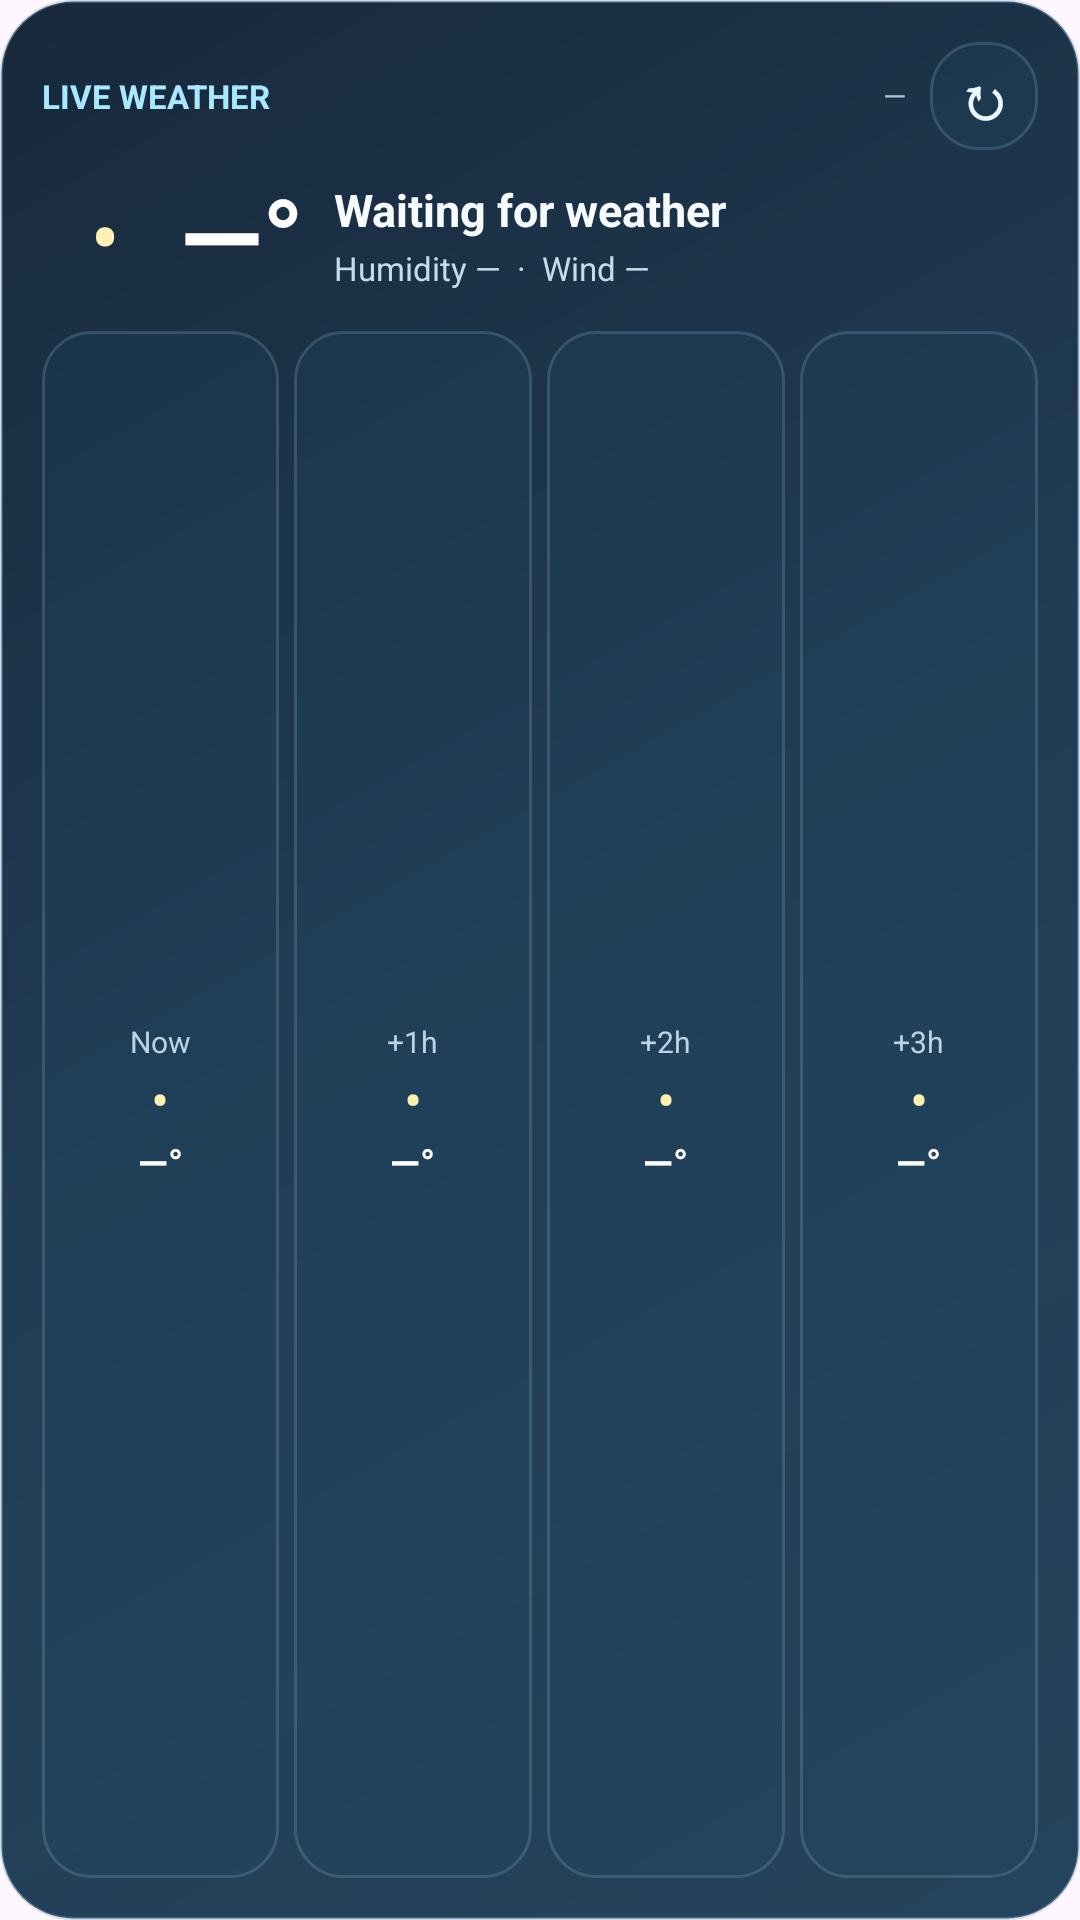

Here is an Android app screen rendered from its layout file. Give the layout XML and the strings, colors and styles it references.
<!-- AndroidManifest.xml: application theme Theme.LiveWeather -->
<!-- res/layout/widget_weather_wide.xml -->
<?xml version="1.0" encoding="utf-8"?>
<LinearLayout xmlns:android="http://schemas.android.com/apk/res/android"
    android:id="@+id/widgetWideRoot"
    android:layout_width="match_parent"
    android:layout_height="match_parent"
    android:background="@drawable/widget_weather_background"
    android:orientation="vertical"
    android:padding="14dp">

    <LinearLayout
        android:layout_width="match_parent"
        android:layout_height="wrap_content"
        android:gravity="center_vertical"
        android:orientation="horizontal">

        <TextView
            android:id="@+id/widgetWideBrand"
            android:layout_width="0dp"
            android:layout_height="wrap_content"
            android:layout_weight="1"
            android:ellipsize="end"
            android:maxLines="1"
            android:text="@string/widget_brand"
            android:textColor="#A9E9FF"
            android:textSize="11sp"
            android:textStyle="bold" />

        <TextView
            android:id="@+id/widgetWideUpdated"
            android:layout_width="wrap_content"
            android:layout_height="wrap_content"
            android:layout_marginEnd="8dp"
            android:text="—"
            android:textColor="#AFC6D6"
            android:textSize="10sp" />

        <TextView
            android:id="@+id/widgetWideRefresh"
            android:layout_width="36dp"
            android:layout_height="36dp"
            android:background="@drawable/widget_weather_chip"
            android:contentDescription="@string/widget_refresh_accessibility"
            android:gravity="center"
            android:text="↻"
            android:textColor="#EAF8FF"
            android:textSize="20sp"
            android:textStyle="bold" />
    </LinearLayout>

    <LinearLayout
        android:layout_width="match_parent"
        android:layout_height="wrap_content"
        android:layout_marginTop="4dp"
        android:gravity="center_vertical"
        android:orientation="horizontal">

        <TextView
            android:id="@+id/widgetWideSymbol"
            android:layout_width="42dp"
            android:layout_height="wrap_content"
            android:gravity="center"
            android:text="•"
            android:textColor="#FFF1B6"
            android:textSize="30sp" />

        <TextView
            android:id="@+id/widgetWideTemperature"
            android:layout_width="wrap_content"
            android:layout_height="wrap_content"
            android:layout_marginStart="4dp"
            android:text="—°"
            android:textColor="#FFFFFF"
            android:textSize="36sp"
            android:textStyle="bold" />

        <LinearLayout
            android:layout_width="0dp"
            android:layout_height="wrap_content"
            android:layout_marginStart="10dp"
            android:layout_weight="1"
            android:orientation="vertical">

            <TextView
                android:id="@+id/widgetWideCondition"
                android:layout_width="match_parent"
                android:layout_height="wrap_content"
                android:ellipsize="end"
                android:maxLines="1"
                android:text="Waiting for weather"
                android:textColor="#F5FBFF"
                android:textSize="15sp"
                android:textStyle="bold" />

            <TextView
                android:id="@+id/widgetWideMetrics"
                android:layout_width="match_parent"
                android:layout_height="wrap_content"
                android:layout_marginTop="2dp"
                android:ellipsize="end"
                android:maxLines="1"
                android:text="Humidity —  ·  Wind —"
                android:textColor="#C7DCE9"
                android:textSize="11sp" />
        </LinearLayout>
    </LinearLayout>

    <LinearLayout
        android:id="@+id/widgetWideHoursRow"
        android:layout_width="match_parent"
        android:layout_height="0dp"
        android:layout_marginTop="8dp"
        android:layout_weight="1"
        android:orientation="horizontal"
        android:weightSum="4">

        <LinearLayout
            android:id="@+id/widgetHour1Card"
            android:layout_width="0dp"
            android:layout_height="match_parent"
            android:layout_weight="1"
            android:background="@drawable/widget_weather_chip"
            android:gravity="center"
            android:orientation="vertical"
            android:padding="6dp">
            <TextView android:id="@+id/widgetHour1Time" android:layout_width="wrap_content" android:layout_height="wrap_content" android:text="Now" android:textColor="#BBD4E4" android:textSize="10sp" />
            <TextView android:id="@+id/widgetHour1Symbol" android:layout_width="wrap_content" android:layout_height="wrap_content" android:text="•" android:textColor="#FFF0B2" android:textSize="18sp" />
            <TextView android:id="@+id/widgetHour1Temp" android:layout_width="wrap_content" android:layout_height="wrap_content" android:text="—°" android:textColor="#FFFFFF" android:textSize="13sp" android:textStyle="bold" />
        </LinearLayout>

        <LinearLayout
            android:layout_width="0dp"
            android:layout_height="match_parent"
            android:layout_marginStart="5dp"
            android:layout_weight="1"
            android:background="@drawable/widget_weather_chip"
            android:gravity="center"
            android:orientation="vertical"
            android:padding="6dp">
            <TextView android:id="@+id/widgetHour2Time" android:layout_width="wrap_content" android:layout_height="wrap_content" android:text="+1h" android:textColor="#BBD4E4" android:textSize="10sp" />
            <TextView android:id="@+id/widgetHour2Symbol" android:layout_width="wrap_content" android:layout_height="wrap_content" android:text="•" android:textColor="#FFF0B2" android:textSize="18sp" />
            <TextView android:id="@+id/widgetHour2Temp" android:layout_width="wrap_content" android:layout_height="wrap_content" android:text="—°" android:textColor="#FFFFFF" android:textSize="13sp" android:textStyle="bold" />
        </LinearLayout>

        <LinearLayout
            android:layout_width="0dp"
            android:layout_height="match_parent"
            android:layout_marginStart="5dp"
            android:layout_weight="1"
            android:background="@drawable/widget_weather_chip"
            android:gravity="center"
            android:orientation="vertical"
            android:padding="6dp">
            <TextView android:id="@+id/widgetHour3Time" android:layout_width="wrap_content" android:layout_height="wrap_content" android:text="+2h" android:textColor="#BBD4E4" android:textSize="10sp" />
            <TextView android:id="@+id/widgetHour3Symbol" android:layout_width="wrap_content" android:layout_height="wrap_content" android:text="•" android:textColor="#FFF0B2" android:textSize="18sp" />
            <TextView android:id="@+id/widgetHour3Temp" android:layout_width="wrap_content" android:layout_height="wrap_content" android:text="—°" android:textColor="#FFFFFF" android:textSize="13sp" android:textStyle="bold" />
        </LinearLayout>

        <LinearLayout
            android:layout_width="0dp"
            android:layout_height="match_parent"
            android:layout_marginStart="5dp"
            android:layout_weight="1"
            android:background="@drawable/widget_weather_chip"
            android:gravity="center"
            android:orientation="vertical"
            android:padding="6dp">
            <TextView android:id="@+id/widgetHour4Time" android:layout_width="wrap_content" android:layout_height="wrap_content" android:text="+3h" android:textColor="#BBD4E4" android:textSize="10sp" />
            <TextView android:id="@+id/widgetHour4Symbol" android:layout_width="wrap_content" android:layout_height="wrap_content" android:text="•" android:textColor="#FFF0B2" android:textSize="18sp" />
            <TextView android:id="@+id/widgetHour4Temp" android:layout_width="wrap_content" android:layout_height="wrap_content" android:text="—°" android:textColor="#FFFFFF" android:textSize="13sp" android:textStyle="bold" />
        </LinearLayout>
    </LinearLayout>

</LinearLayout>
<!-- resources referenced by this layout -->
<resources>
  <!-- drawable widget_weather_background (drawable) -->
  <?xml version="1.0" encoding="utf-8"?>
  <shape xmlns:android="http://schemas.android.com/apk/res/android"
      android:shape="rectangle">
      <corners android:radius="24dp" />
      <gradient
          android:angle="315"
          android:startColor="#F20B1D31"
          android:centerColor="#EF12304A"
          android:endColor="#F0173852" />
      <stroke
          android:width="1dp"
          android:color="#557EA9C6" />
      <padding
          android:left="14dp"
          android:top="12dp"
          android:right="14dp"
          android:bottom="12dp" />
  </shape>
  <!-- drawable widget_weather_chip (drawable) -->
  <?xml version="1.0" encoding="utf-8"?>
  <shape xmlns:android="http://schemas.android.com/apk/res/android"
      android:shape="rectangle">
      <corners android:radius="16dp" />
      <solid android:color="#381F4A66" />
      <stroke
          android:width="1dp"
          android:color="#3D8AB5CF" />
  </shape>
  <string name="widget_brand">LIVE WEATHER</string>
  <string name="widget_refresh_accessibility">Refresh weather widget</string>
  <style name="Theme.LiveWeather" parent="Base.Theme.LiveWeather" />
  <style name="Base.Theme.LiveWeather" parent="Theme.Material3.DayNight.NoActionBar">
          
          
      </style>
</resources>
